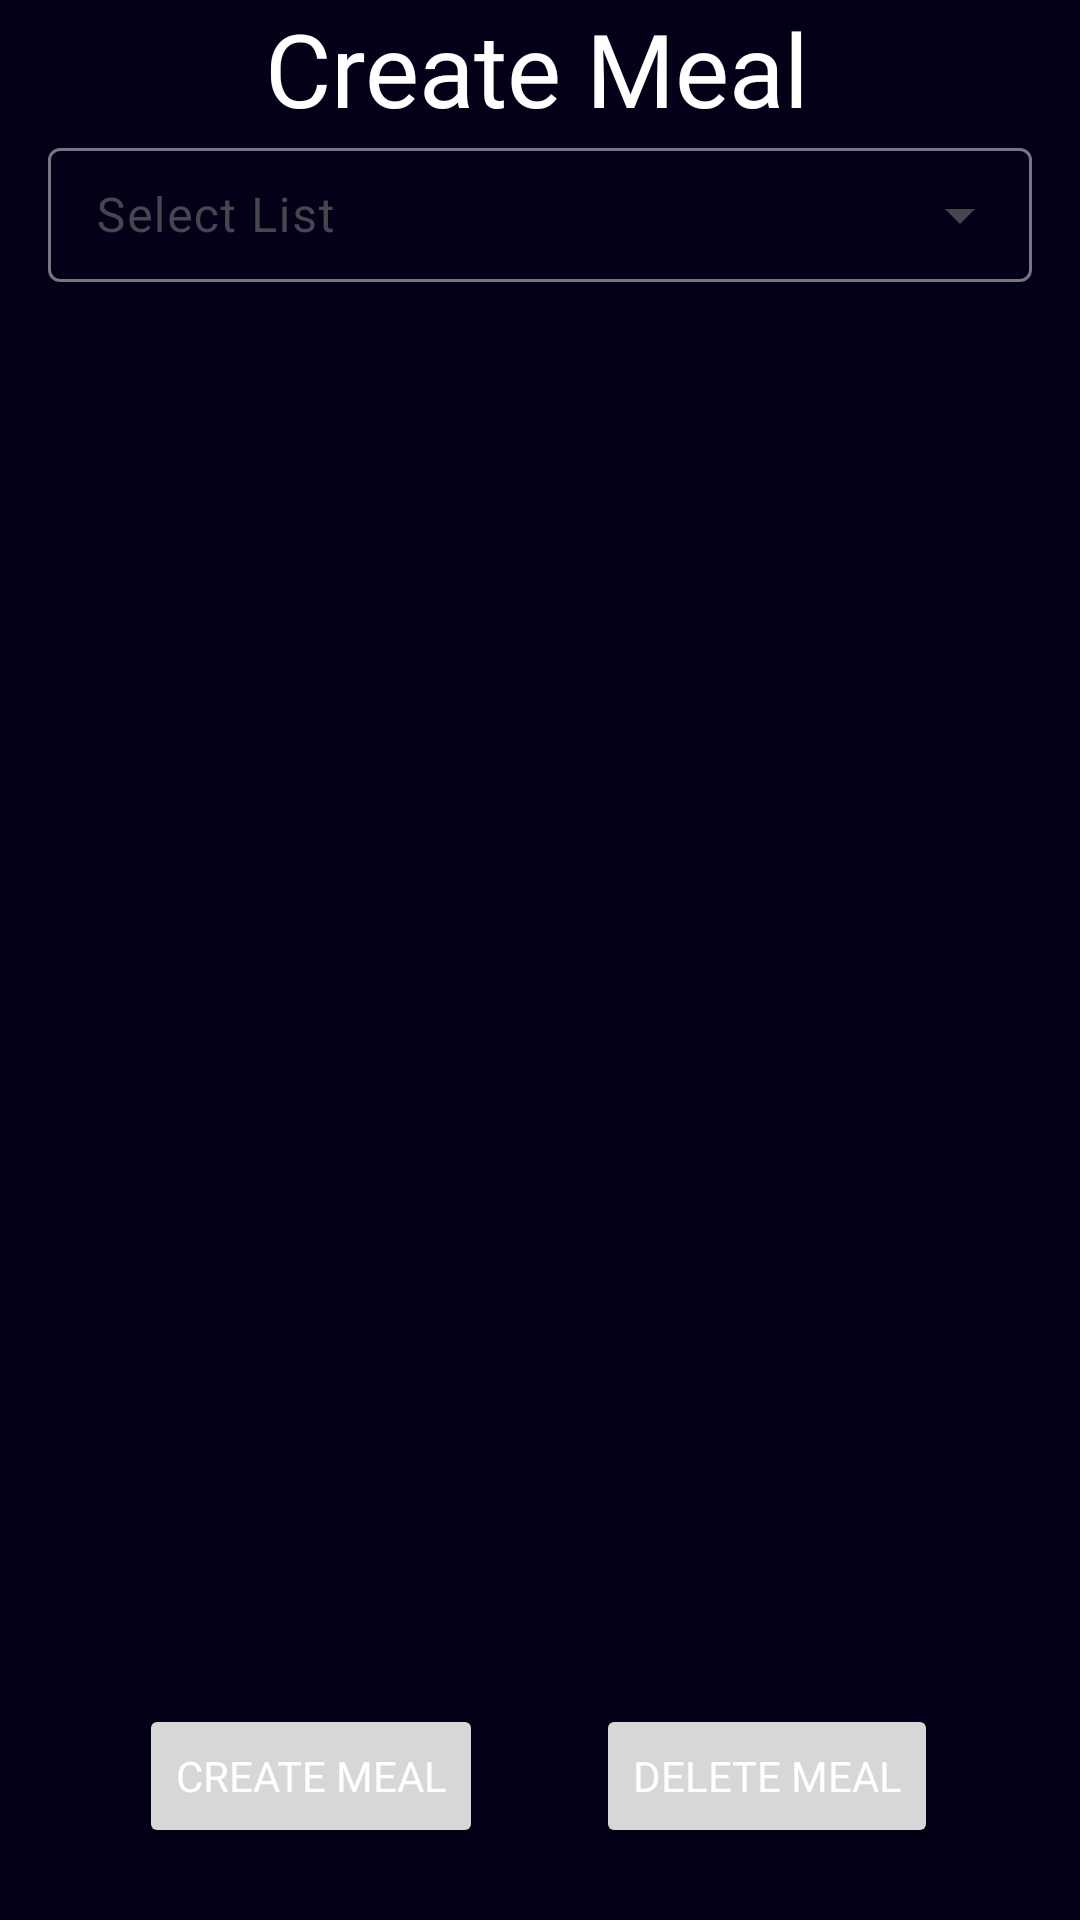

Android layout source for this screen:
<!-- AndroidManifest.xml: application theme Theme.pocketchef1 -->
<!-- res/layout/fragment_view_meal.xml -->
<?xml version="1.0" encoding="utf-8"?>
<FrameLayout xmlns:android="http://schemas.android.com/apk/res/android"
    xmlns:app="http://schemas.android.com/apk/res-auto"
    xmlns:tools="http://schemas.android.com/tools"
    android:layout_width="match_parent"
    android:layout_height="match_parent"
    android:background="@color/darkblue"
    tools:context=".viewMealFragment">

    

    <androidx.constraintlayout.widget.ConstraintLayout
        android:layout_width="match_parent"
        android:layout_height="match_parent">


        <com.google.android.material.textfield.TextInputLayout
            android:id="@+id/textInput"

            style="@style/Widget.Material3.TextInputLayout.OutlinedBox.Dense.ExposedDropdownMenu"
            android:layout_width="match_parent"

            android:layout_height="50dp"
            android:layout_margin="16dp"
            android:hint="@string/select_list"
            android:textColor="@color/blue2"
            app:layout_constraintBottom_toBottomOf="parent"
            app:layout_constraintEnd_toEndOf="parent"
            app:layout_constraintStart_toStartOf="parent"
            app:layout_constraintTop_toTopOf="parent"
            app:layout_constraintVertical_bias="0.050000012">

            <AutoCompleteTextView
                android:id="@+id/calTextInput1"
                android:layout_width="match_parent"
                android:layout_height="match_parent"
                android:inputType="textNoSuggestions"
                android:completionThreshold="1"
                android:shadowColor="@color/blue2"
                android:textColor="@color/blue2" />
        </com.google.android.material.textfield.TextInputLayout>

        <TextView
            android:id="@+id/mealpage_title"
            android:layout_width="194dp"
            android:layout_height="41dp"
            android:fontFamily="@font/bookman_os"
            android:gravity="center"
            android:lineSpacingExtra="48sp"
            android:text="@string/create_meal"
            android:textAppearance="@style/TextAppearance.AppCompat.Display1"
            android:textColor="@color/white"
            android:visibility="visible"
            app:layout_constraintBottom_toBottomOf="parent"
            app:layout_constraintEnd_toEndOf="parent"
            app:layout_constraintHorizontal_bias="0.494"
            app:layout_constraintStart_toStartOf="parent"
            app:layout_constraintTop_toTopOf="parent"
            app:layout_constraintVertical_bias="0.0" />

        <androidx.recyclerview.widget.RecyclerView
            android:id="@+id/recyclerView"
            android:layout_width="0dp"
            android:layout_height="0dp"
            android:layout_marginStart="8dp"
            android:layout_marginTop="16dp"
            android:layout_marginEnd="8dp"
            android:background="@drawable/border_blue"
            android:paddingTop="5dp"
            android:paddingBottom="5dp"
            app:layout_constraintBottom_toTopOf="@+id/deleteMealBtn"
            app:layout_constraintEnd_toEndOf="parent"
            app:layout_constraintHorizontal_bias="1.0"
            app:layout_constraintStart_toStartOf="parent"
            app:layout_constraintTop_toBottomOf="@+id/textInput"
            app:layout_constraintVertical_bias="0.58000004" />

        <Button
            android:id="@+id/deleteMealBtn"
            android:layout_width="wrap_content"
            android:layout_height="wrap_content"

            android:layout_marginTop="16dp"
            android:layout_marginBottom="24dp"
            android:fontFamily="@font/bookman_os"
            android:text="@string/delete_meal"
            android:textColor="@color/white"
            app:layout_constraintBottom_toBottomOf="parent"
            app:layout_constraintEnd_toEndOf="parent"
            app:layout_constraintHorizontal_bias="0.807"
            app:layout_constraintStart_toStartOf="parent"
            app:layout_constraintTop_toBottomOf="@+id/recyclerView" />

        <Button
            android:id="@+id/createMealBtn"
            android:layout_width="wrap_content"
            android:layout_height="wrap_content"
            android:layout_marginTop="16dp"
            android:layout_marginBottom="24dp"
            android:fontFamily="@font/bookman_os"
            android:text="@string/create_meal"
            android:textColor="@color/white"
            app:layout_constraintBottom_toBottomOf="parent"
            app:layout_constraintEnd_toStartOf="@+id/deleteMealBtn"
            app:layout_constraintHorizontal_bias="0.552"
            app:layout_constraintStart_toStartOf="parent"
            app:layout_constraintTop_toBottomOf="@+id/recyclerView"
            app:layout_constraintVertical_bias="1.0" />

    </androidx.constraintlayout.widget.ConstraintLayout>

</FrameLayout>
<!-- resources referenced by this layout -->
<resources>
  <color name="blue2">#072554</color>
  <color name="darkblue">#030017</color>
  <color name="white">#FFFFFFFF</color>
  <string name="create_meal">Create Meal</string>
  <string name="delete_meal">Delete Meal</string>
  <string name="select_list">Select List</string>
  <style name="Theme.pocketchef1" parent="Theme.Material3.DayNight.NoActionBar">
      
      <item name="colorPrimary">@color/blue2</item>
      <item name="colorPrimaryVariant">@color/blue2</item>
      <item name="colorOnPrimary">@color/blue2</item>
      
  
      <item name="colorSecondary">@color/whiteGreen</item>
      <item name="colorSecondaryVariant">@color/whiteGreen2</item>
      <item name="colorOnSecondary">@color/blue2</item>
      
      <item name="android:statusBarColor">?attr/colorPrimaryVariant</item>
  
          <item parent="Widget.Material3.TextInputLayout.OutlinedBox.Dense" name="boxStrokeColor">@color/blue2</item>
      
  </style>
  <color name="whiteGreen">#e3edfc</color>
  <color name="whiteGreen2">#b3e6b3</color>
</resources>
